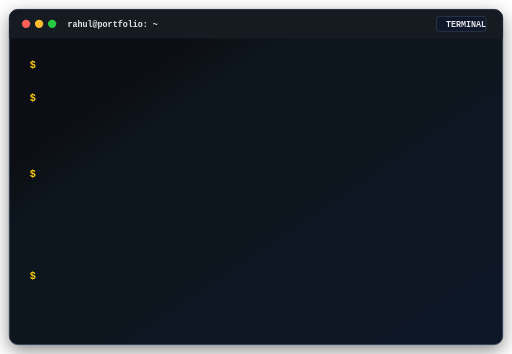
t = 0.00 s
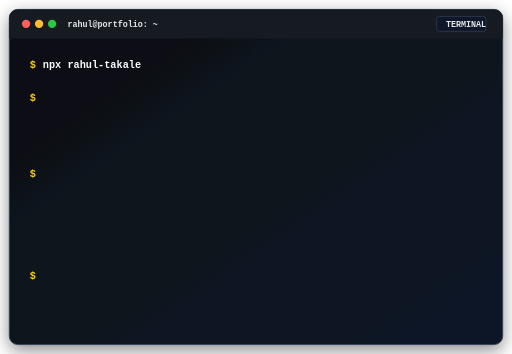
t = 1.80 s
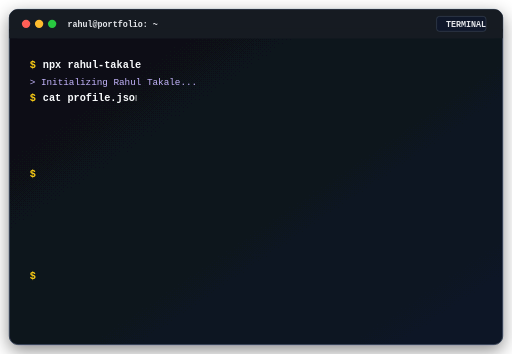
t = 3.60 s
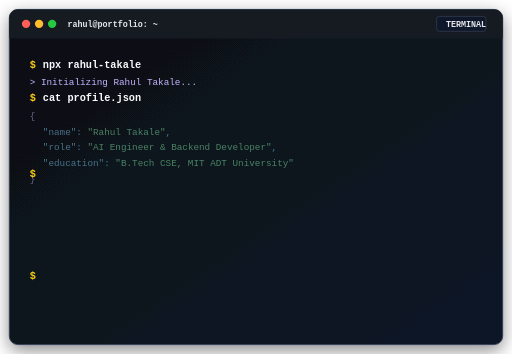
t = 4.95 s
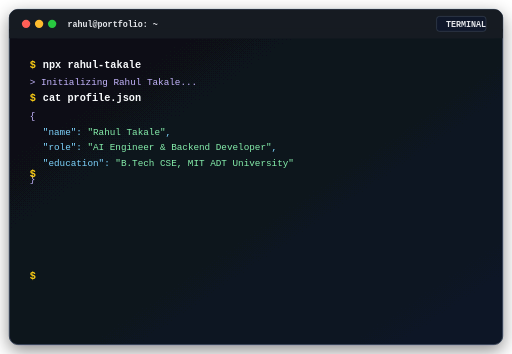
t = 6.80 s
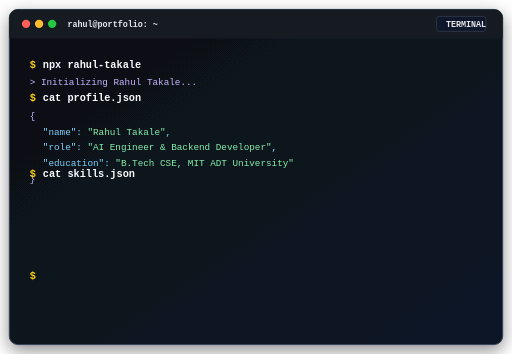
t = 8.42 s

The animated SVG that drew these frames (rendered in a browser with its animation timeline set to each time). Animation: 4 SMIL elements (animate=4), 5 CSS @keyframes rules; frames cover the first 8.42 s, repeats indefinitely.

<svg xmlns="http://www.w3.org/2000/svg" width="1100" height="760" viewBox="0 0 1100 760" role="img" aria-label="Animated terminal introduction for Rahul Takale">
  <defs>
    <linearGradient id="terminalBg" x1="0" y1="0" x2="1" y2="1">
      <stop offset="0%" stop-color="#0b0f14"/>
      <stop offset="100%" stop-color="#111827"/>
    </linearGradient>
    <filter id="shadow" x="-10%" y="-10%" width="120%" height="130%">
      <feDropShadow dx="0" dy="12" stdDeviation="18" flood-color="#000000" flood-opacity="0.45"/>
    </filter>

    <clipPath id="clip1"><rect x="64" y="124" width="0" height="28"><animate attributeName="width" values="0;610;610;0" keyTimes="0;0.10;0.94;1" dur="18s" repeatCount="indefinite"/></rect></clipPath>
    <clipPath id="clip2"><rect x="64" y="196" width="0" height="28"><animate attributeName="width" values="0;530;530;0" keyTimes="0;0.18;0.94;1" dur="18s" begin="2.2s" repeatCount="indefinite"/></rect></clipPath>
    <clipPath id="clip3"><rect x="64" y="360" width="0" height="28"><animate attributeName="width" values="0;560;560;0" keyTimes="0;0.18;0.94;1" dur="18s" begin="6.8s" repeatCount="indefinite"/></rect></clipPath>
    <clipPath id="clip4"><rect x="64" y="578" width="0" height="28"><animate attributeName="width" values="0;720;720;0" keyTimes="0;0.18;0.94;1" dur="18s" begin="12.3s" repeatCount="indefinite"/></rect></clipPath>
  </defs>

  <style>
    .mono { font-family: "Fira Code", "Cascadia Code", "SFMono-Regular", Consolas, monospace; }
    .title { font-size: 18px; font-weight: 700; fill: #e5e7eb; }
    .prompt { font-size: 22px; font-weight: 700; fill: #facc15; }
    .command { font-size: 22px; font-weight: 700; fill: #f8fafc; }
    .output { font-size: 20px; fill: #c4b5fd; }
    .json-key { fill: #7dd3fc; }
    .json-value { fill: #86efac; }
    .muted { fill: #94a3b8; }
    .green { fill: #4ade80; }
    .cursor { fill: #fb7185; animation: blink 0.85s steps(1) infinite; }
    .fade1 { opacity: 0; animation: show 18s linear infinite; }
    .fade2 { opacity: 0; animation: show2 18s linear infinite; }
    .fade3 { opacity: 0; animation: show3 18s linear infinite; }
    .fade4 { opacity: 0; animation: show4 18s linear infinite; }

    @keyframes blink { 0%, 49% { opacity: 1; } 50%, 100% { opacity: 0; } }
    @keyframes show  { 0%, 11% { opacity: 0; } 14%, 94% { opacity: 1; } 100% { opacity: 0; } }
    @keyframes show2 { 0%, 26% { opacity: 0; } 29%, 94% { opacity: 1; } 100% { opacity: 0; } }
    @keyframes show3 { 0%, 54% { opacity: 0; } 57%, 94% { opacity: 1; } 100% { opacity: 0; } }
    @keyframes show4 { 0%, 82% { opacity: 0; } 85%, 94% { opacity: 1; } 100% { opacity: 0; } }
  </style>

  <rect x="20" y="20" width="1060" height="720" rx="18" fill="url(#terminalBg)" filter="url(#shadow)" stroke="#334155" stroke-width="2"/>
  <rect x="20" y="20" width="1060" height="62" rx="18" fill="#161b22"/>
  <rect x="20" y="62" width="1060" height="20" fill="#161b22"/>

  <circle cx="56" cy="51" r="9" fill="#ff5f57"/>
  <circle cx="84" cy="51" r="9" fill="#febc2e"/>
  <circle cx="112" cy="51" r="9" fill="#28c840"/>
  <text x="145" y="58" class="mono title">rahul@portfolio: ~</text>
  <rect x="938" y="35" width="106" height="32" rx="6" fill="#0f172a" stroke="#475569"/>
  <text x="958" y="57" class="mono title" font-size="14">TERMINAL</text>

  <g class="mono">
    <text x="64" y="145" class="prompt">$</text>
    <text x="92" y="145" class="command" clip-path="url(#clip1)">npx rahul-takale</text>

    <g class="fade1">
      <text x="64" y="183" class="output">&gt; Initializing Rahul Takale...</text>
    </g>

    <text x="64" y="217" class="prompt">$</text>
    <text x="92" y="217" class="command" clip-path="url(#clip2)">cat profile.json</text>

    <g class="fade2">
      <text x="64" y="255" class="output">{</text>
      <text x="92" y="289" class="output json-key">"name": <tspan class="json-value">"Rahul Takale"</tspan>,</text>
      <text x="92" y="323" class="output json-key">"role": <tspan class="json-value">"AI Engineer &amp; Backend Developer"</tspan>,</text>
      <text x="92" y="357" class="output json-key">"education": <tspan class="json-value">"B.Tech CSE, MIT ADT University"</tspan></text>
      <text x="64" y="391" class="output">}</text>
    </g>

    <text x="64" y="381" class="prompt">$</text>
    <text x="92" y="381" class="command" clip-path="url(#clip3)">cat skills.json</text>

    <g class="fade3">
      <text x="64" y="425" class="output">{</text>
      <text x="92" y="459" class="output json-key">"languages": <tspan class="json-value">["Java", "Python", "JavaScript", "C++"]</tspan>,</text>
      <text x="92" y="493" class="output json-key">"backend": <tspan class="json-value">["Spring Boot", "FastAPI", "Node.js"]</tspan>,</text>
      <text x="92" y="527" class="output json-key">"ai_ml": <tspan class="json-value">["LLMs", "RAG", "LangChain", "Transformers"]</tspan>,</text>
      <text x="92" y="561" class="output json-key">"cloud": <tspan class="json-value">["AWS", "Docker", "GitHub Actions"]</tspan></text>
      <text x="64" y="595" class="output">}</text>
    </g>

    <text x="64" y="599" class="prompt">$</text>
    <text x="92" y="599" class="command" clip-path="url(#clip4)">echo "LET'S BUILD SOMETHING IMPACTFUL"</text>

    <g class="fade4">
      <text x="64" y="647" class="output green">LET'S BUILD SOMETHING IMPACTFUL 🚀</text>
      <text x="64" y="699" class="prompt">$</text>
      <rect x="92" y="677" width="14" height="27" rx="1" class="cursor"/>
    </g>
  </g>
</svg>
